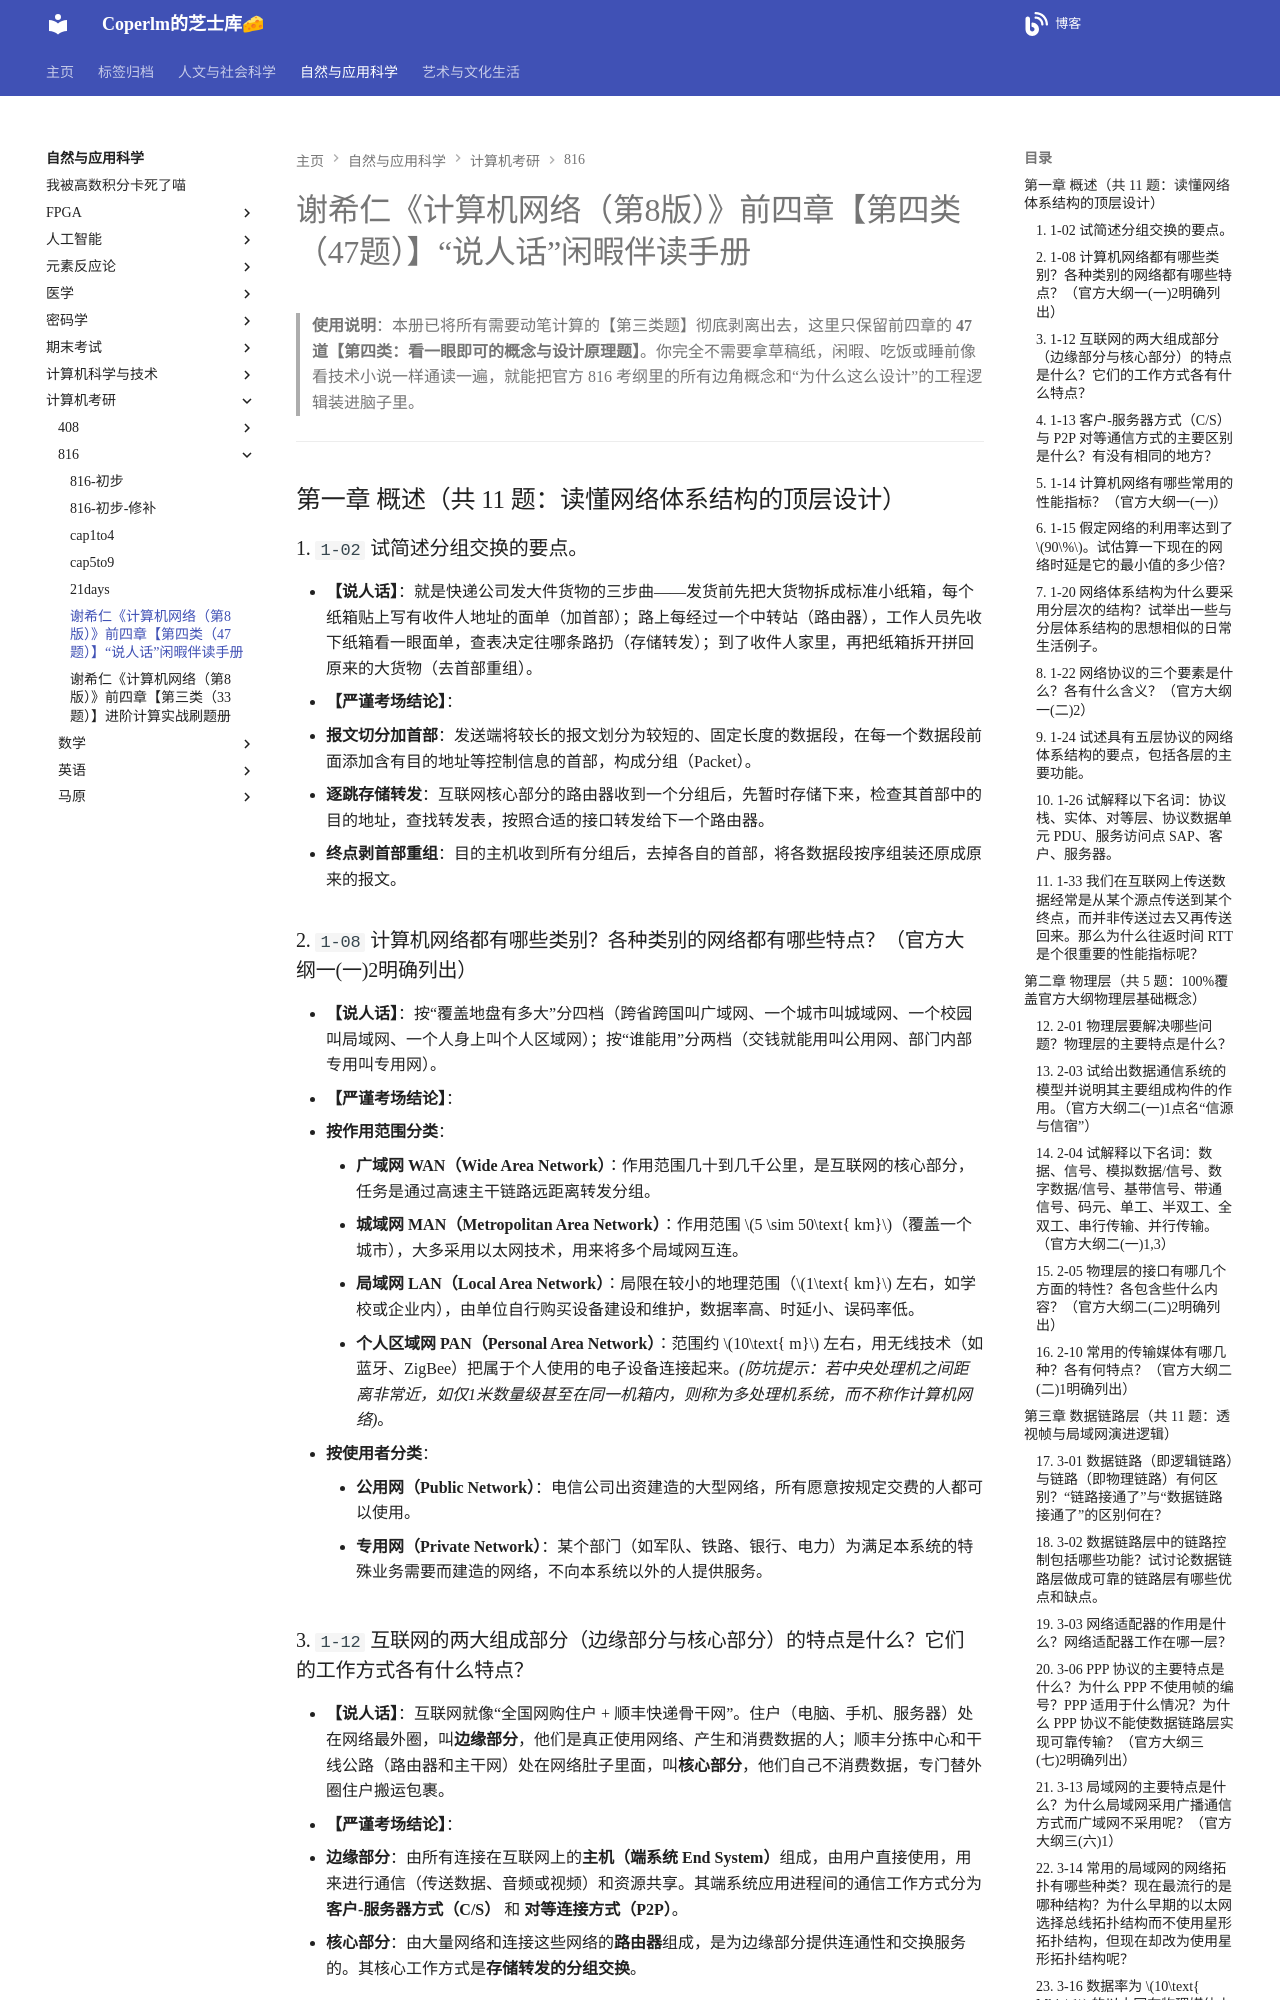

repository: coperlm/KnowledgeBase · page: 自然与应用科学/计算机考研/816/5-cap1to4char4/index.html · generator: mkdocs

# 谢希仁《计算机网络（第8版）》前四章【第四类（47题）】“说人话”闲暇伴读手册

> **使用说明**：本册已将所有需要动笔计算的【第三类题】彻底剥离出去，这里只保留前四章的 **47道【第四类：看一眼即可的概念与设计原理题】**。你完全不需要拿草稿纸，闲暇、吃饭或睡前像看技术小说一样通读一遍，就能把官方 816 考纲里的所有边角概念和“为什么这么设计”的工程逻辑装进脑子里。

---

## 第一章 概述（共 11 题：读懂网络体系结构的顶层设计）

### 1. `1-02` 试简述分组交换的要点。
* **【说人话】**：就是快递公司发大件货物的三步曲——发货前先把大货物拆成标准小纸箱，每个纸箱贴上写有收件人地址的面单（加首部）；路上每经过一个中转站（路由器），工作人员先收下纸箱看一眼面单，查表决定往哪条路扔（存储转发）；到了收件人家里，再把纸箱拆开拼回原来的大货物（去首部重组）。
* **【严谨考场结论】**：
  1. **报文切分加首部**：发送端将较长的报文划分为较短的、固定长度的数据段，在每一个数据段前面添加含有目的地址等控制信息的首部，构成分组（Packet）。
  2. **逐跳存储转发**：互联网核心部分的路由器收到一个分组后，先暂时存储下来，检查其首部中的目的地址，查找转发表，按照合适的接口转发给下一个路由器。
  3. **终点剥首部重组**：目的主机收到所有分组后，去掉各自的首部，将各数据段按序组装还原成原来的报文。

### 2. `1-08` 计算机网络都有哪些类别？各种类别的网络都有哪些特点？（官方大纲一(一)2明确列出）
* **【说人话】**：按“覆盖地盘有多大”分四档（跨省跨国叫广域网、一个城市叫城域网、一个校园叫局域网、一个人身上叫个人区域网）；按“谁能用”分两档（交钱就能用叫公用网、部门内部专用叫专用网）。
* **【严谨考场结论】**：
  1. **按作用范围分类**：
     * **广域网 WAN（Wide Area Network）**：作用范围几十到几千公里，是互联网的核心部分，任务是通过高速主干链路远距离转发分组。
     * **城域网 MAN（Metropolitan Area Network）**：作用范围 $5 \sim 50\text{ km}$（覆盖一个城市），大多采用以太网技术，用来将多个局域网互连。
     * **局域网 LAN（Local Area Network）**：局限在较小的地理范围（$1\text{ km}$ 左右，如学校或企业内），由单位自行购买设备建设和维护，数据率高、时延小、误码率低。
     * **个人区域网 PAN（Personal Area Network）**：范围约 $10\text{ m}$ 左右，用无线技术（如蓝牙、ZigBee）把属于个人使用的电子设备连接起来。*(防坑提示：若中央处理机之间距离非常近，如仅1米数量级甚至在同一机箱内，则称为多处理机系统，而不称作计算机网络)*。
  2. **按使用者分类**：
     * **公用网（Public Network）**：电信公司出资建造的大型网络，所有愿意按规定交费的人都可以使用。
     * **专用网（Private Network）**：某个部门（如军队、铁路、银行、电力）为满足本系统的特殊业务需要而建造的网络，不向本系统以外的人提供服务。

### 3. `1-12` 互联网的两大组成部分（边缘部分与核心部分）的特点是什么？它们的工作方式各有什么特点？
* **【说人话】**：互联网就像“全国网购住户 + 顺丰快递骨干网”。住户（电脑、手机、服务器）处在网络最外圈，叫**边缘部分**，他们是真正使用网络、产生和消费数据的人；顺丰分拣中心和干线公路（路由器和主干网）处在网络肚子里面，叫**核心部分**，他们自己不消费数据，专门替外圈住户搬运包裹。
* **【严谨考场结论】**：
  * **边缘部分**：由所有连接在互联网上的**主机（端系统 End System）**组成，由用户直接使用，用来进行通信（传送数据、音频或视频）和资源共享。其端系统应用进程间的通信工作方式分为 **客户-服务器方式（C/S）** 和 **对等连接方式（P2P）**。
  * **核心部分**：由大量网络和连接这些网络的**路由器**组成，是为边缘部分提供连通性和交换服务的。其核心工作方式是**存储转发的分组交换**。
